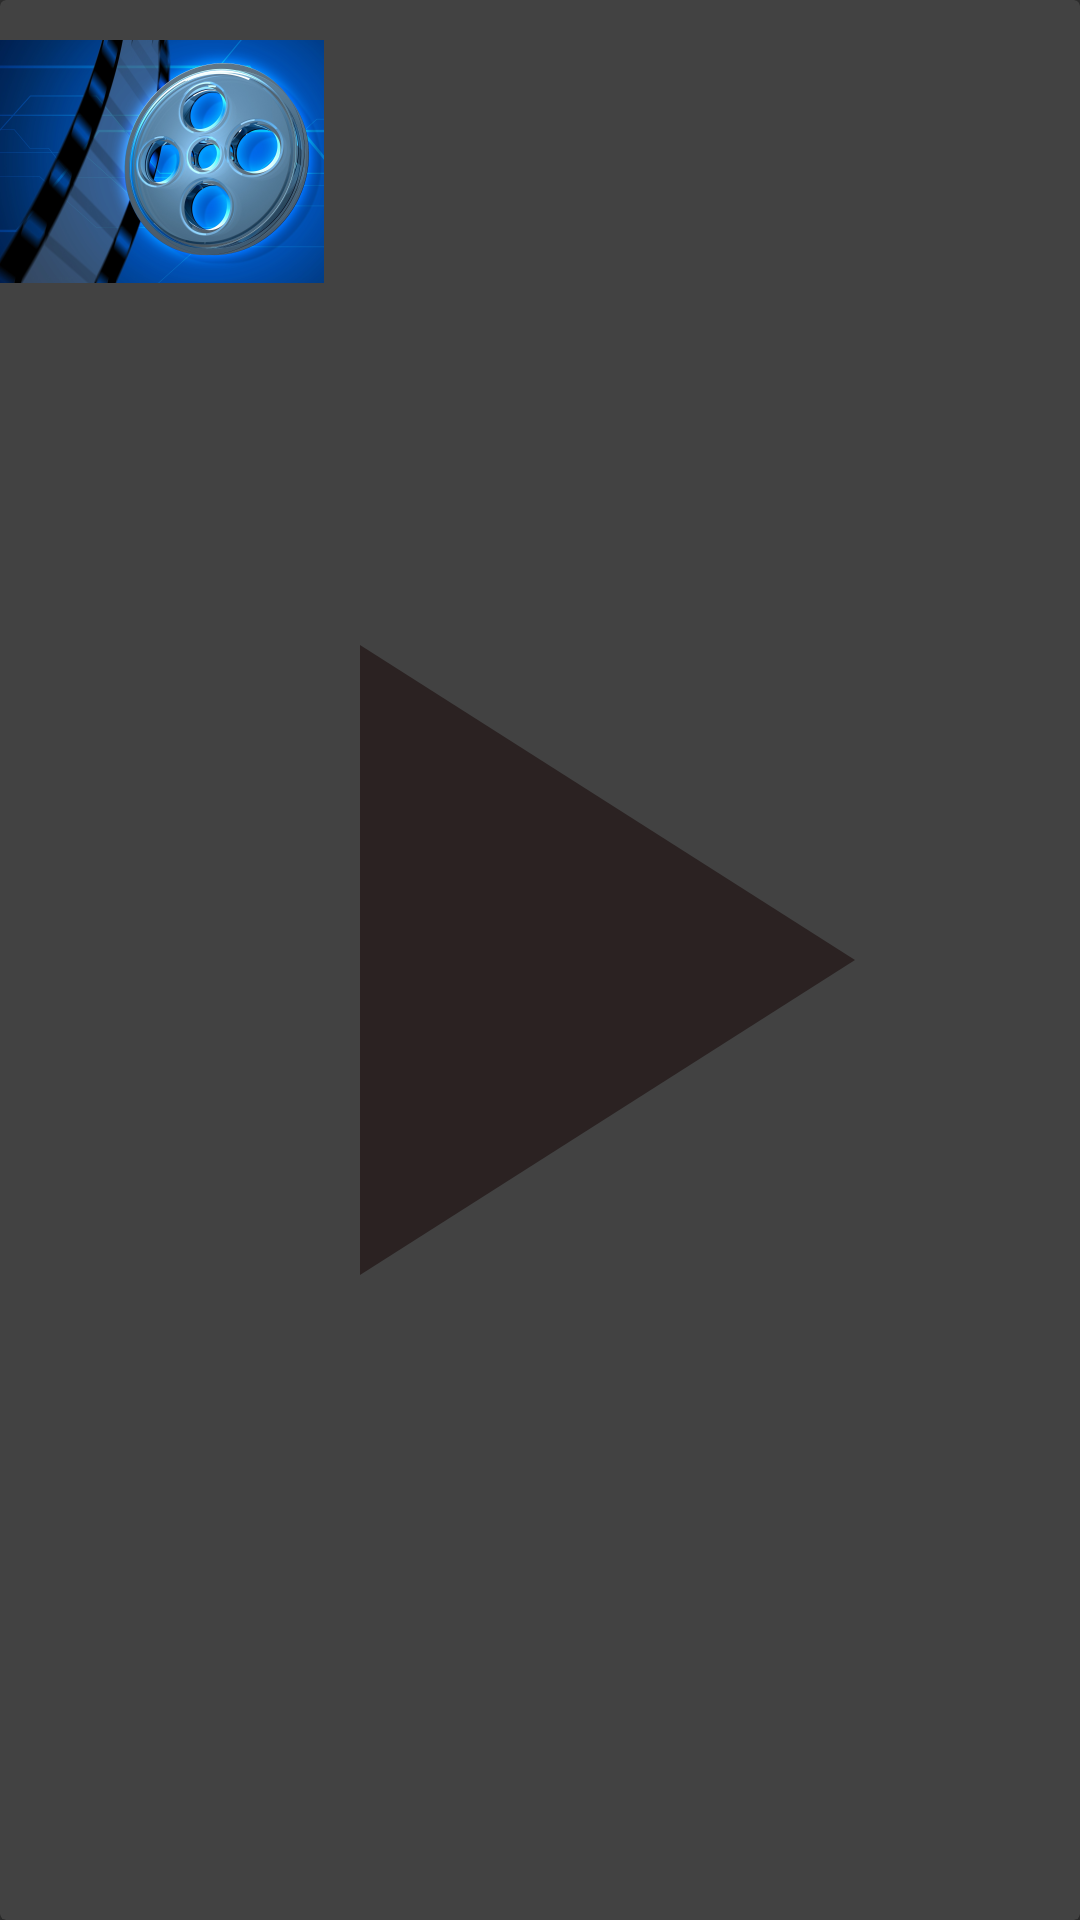

Android layout source for this screen:
<!-- AndroidManifest.xml: application theme AppTheme -->
<!-- res/layout/video_item.xml -->
<?xml version="1.0" encoding="utf-8"?>
<androidx.cardview.widget.CardView xmlns:android="http://schemas.android.com/apk/res/android"
    xmlns:app="http://schemas.android.com/apk/res-auto"
    xmlns:tools="http://schemas.android.com/tools"
    android:layout_width="wrap_content"
    android:layout_height="wrap_content"
    android:layout_margin="2dp"
    android:elevation="2dp">

    <ImageView
        android:id="@+id/iv_movie_video"
        android:layout_width="wrap_content"
        android:scaleType="center"
        android:contentDescription="@string/movie_thumbnail_youtube_content_desc"
        android:layout_height="wrap_content"
        app:srcCompat="@mipmap/ic_launcher_foreground"
        android:adjustViewBounds="true"/>

    <ImageView
        android:layout_width="match_parent"
        android:layout_height="match_parent"
        android:adjustViewBounds="true"
        android:cropToPadding="false"
        android:contentDescription="@string/play_arrow_content_desc"
        app:srcCompat="@drawable/ic_play_arrow_black_24dp"
        tools:ignore="VectorDrawableCompat" />



</androidx.cardview.widget.CardView>
<!-- resources referenced by this layout -->
<resources>
  <!-- drawable ic_play_arrow_black_24dp (drawable) -->
  <vector android:alpha="0.48" android:autoMirrored="true"
      android:height="100dp" android:viewportHeight="24.0"
      android:viewportWidth="24.0" android:width="100dp" xmlns:android="http://schemas.android.com/apk/res/android">
      <path android:fillColor="#130101" android:pathData="M8,5v14l11,-7z"/>
  </vector>
  <!-- mipmap ic_launcher_foreground: png bitmap (mipmap-hdpi, 38523 bytes) -->
  <string name="movie_thumbnail_youtube_content_desc">This is a thumbnail image of the video on youtube for this movie</string>
  <string name="play_arrow_content_desc">This drawable show a play video arrow indicating that the image is a video</string>
  <style name="AppTheme" parent="Theme.AppCompat">
          
          <item name="colorPrimary">@color/colorPrimary</item>
          <item name="colorPrimaryDark">@color/colorPrimaryDark</item>
          <item name="colorAccent">@color/colorAccent</item>
          
          <item name="android:windowContentTransitions" tools:targetApi="lollipop">true</item>
          
          <item name="preferenceTheme">@style/PreferenceThemeOverlay</item>
      </style>
  <color name="colorPrimary">#b53f41</color>
  <color name="colorPrimaryDark">#9f3037</color>
  <color name="colorAccent">#ff9640</color>
</resources>
